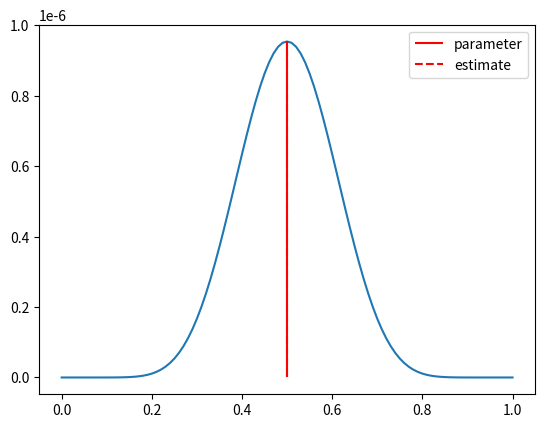

This chart was generated by the following Python code:
from matplotlib import pyplot as plt
import numpy as np

def likelihood(p):
    s = np.sum(X)
    return p**s * (1-p)**(N-s)

P = 0.5
N = 20
X = np.where(np.random.random(N) <= P, 1, 0)
Pbar = np.mean(X)

span = np.linspace(0, 1, 101)
# L = list(map(likelihood, span))
L = likelihood(span)
L_max = np.max(L)

plt.plot(span, L)
plt.vlines(P, 0, L_max, colors='red', linestyles='solid', label='parameter')
plt.vlines(Pbar, 0, L_max, colors='red', linestyles='dashed', label='estimate')
plt.legend()
plt.show()
